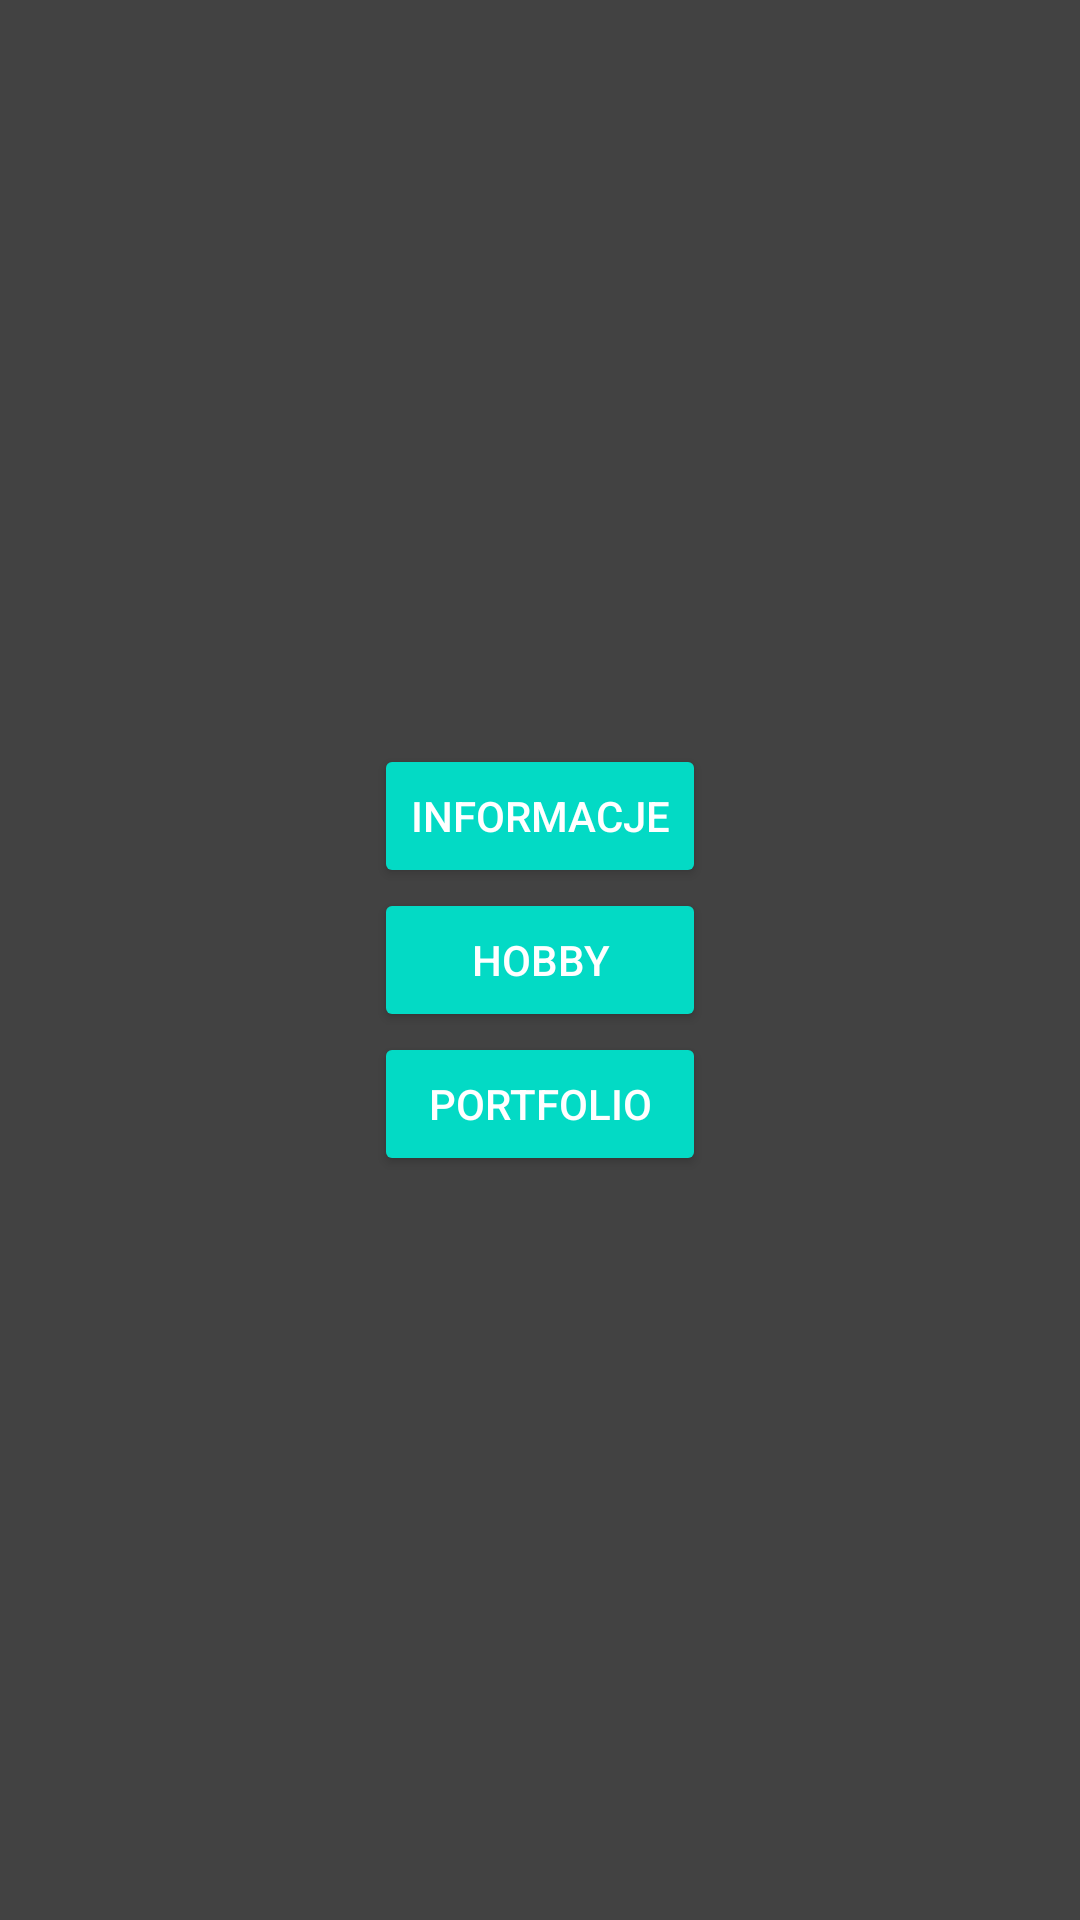

Write the Android layout XML for this screen, with the resource values it uses.
<!-- AndroidManifest.xml: application theme Theme.Zad2_v2 -->
<!-- res/layout/activity_main.xml -->
<?xml version="1.0" encoding="utf-8"?>
<RelativeLayout xmlns:android="http://schemas.android.com/apk/res/android"
    xmlns:app="http://schemas.android.com/apk/res-auto"
    xmlns:tools="http://schemas.android.com/tools"
    android:layout_width="fill_parent"
    android:layout_height="fill_parent"
    android:layout_centerInParent="true"
    android:background="@color/cardview_dark_background"
    tools:context=".MainActivity">

    <TextView
        android:layout_width="wrap_content"
        android:layout_height="wrap_content"
        android:layout_centerHorizontal="true"
        android:layout_centerVertical="true" />
    <LinearLayout
        android:layout_centerVertical="true"
        android:layout_centerHorizontal="true"
        android:layout_width="wrap_content"
        android:layout_height="wrap_content"
        android:orientation="vertical">
        <Button style="@style/Widget.AppCompat.Button.Colored"
            android:id="@+id/button_info"
            android:layout_width="match_parent"
            android:layout_height="match_parent"
            android:layout_centerVertical="true"
            android:layout_centerHorizontal="true"
            android:text="Informacje" />

        <Button style="@style/Widget.AppCompat.Button.Colored"
            android:id="@+id/button_hobby"
            android:layout_width="match_parent"
            android:layout_height="match_parent"
            android:layout_centerHorizontal="true"
            android:layout_centerVertical="true"
            android:text="Hobby" />

        <Button style="@style/Widget.AppCompat.Button.Colored"
            android:id="@+id/button_grid"
            android:layout_width="match_parent"
            android:layout_height="match_parent"
            android:layout_centerVertical="true"
            android:layout_centerHorizontal="true"
            android:text="Portfolio" />
    </LinearLayout>
</RelativeLayout>
<!-- resources referenced by this layout -->
<resources>
  <style name="Theme.Zad2_v2" parent="Theme.MaterialComponents.DayNight.DarkActionBar">
          
          <item name="colorPrimary">@color/purple_500</item>
          <item name="colorPrimaryVariant">@color/purple_700</item>
          <item name="colorOnPrimary">@color/white</item>
          
          <item name="colorSecondary">@color/teal_200</item>
          <item name="colorSecondaryVariant">@color/teal_700</item>
          <item name="colorOnSecondary">@color/black</item>
          
          <item name="android:statusBarColor" tools:targetApi="l">?attr/colorPrimaryVariant</item>
          
      </style>
  <!-- not gathered from this repository: default colours our renderer supplied (Android Studio template values) -->
  <color name="purple_500">#FF6200EE</color>
  <color name="purple_700">#FF3700B3</color>
  <color name="teal_200">#FF03DAC5</color>
  <color name="teal_700">#FF018786</color>
  <color name="black">#FF000000</color>
  <color name="white">#FFFFFFFF</color>
</resources>
